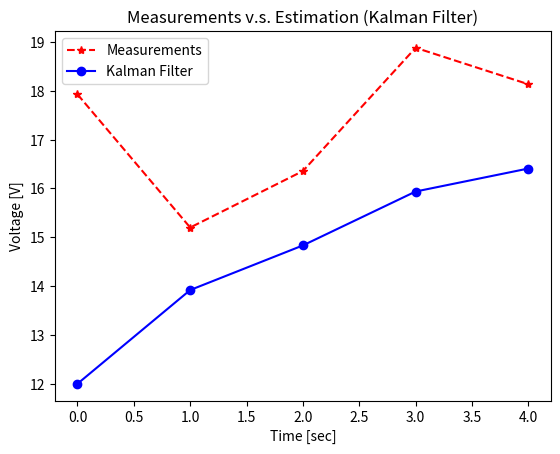

Write the Python code that produced this figure. (Note: this script raises an exception after producing the figure.)
import numpy as np
import matplotlib.pyplot as plt

np.random.seed(0)

def get_volt():
    """Measure voltage."""
    v = np.random.normal(0, 2)   # v: measurement noise.
    volt_true = 14.4             # volt_true: True voltage [V].
    z_volt_meas = volt_true + v  # z_volt_meas: Measured Voltage [V] (observable).
    return z_volt_meas

def kalman_filter(z_meas, x_esti, P):
    """Kalman Filter Algorithm for One Variable."""
    # (1) Prediction.
    x_pred = x_esti
    P_pred = P

    # (2) Kalman Gain.
    K = P_pred / (P_pred + R)

    # (3) Estimation.
    x_esti = (1 - K) * x_pred + K * z_meas

    # (4) Error Covariance.
    P = (1 - K) * P_pred

    return x_esti, P, K

# Input parameters.
time_end = 5
dt = 1

# Initialization for system model.
A = 1
H = 1
Q = 0
R = 4
# Initialization for estimation.
x_0 = 12  # 14 for book.
P_0 = 6

time = np.arange(0, time_end, dt)
n_samples = len(time)
volt_meas_save = np.zeros(n_samples)
volt_esti_save = np.zeros(n_samples)

x_esti, P = None, None
for i in range(n_samples):
    z_meas = get_volt()
    if i == 0:
        x_esti, P, K = x_0, P_0, 1
    else:
        x_esti, P, K = kalman_filter(z_meas, x_esti, P)

    print()
    print("k      = ", i)
    print("x_meas = ", format(z_meas, ".2f"))
    print("x_esti = ", format(x_esti, ".2f"))
    print("P      = ", format(P, ".2f"))
    print("K      = ", format(K, ".2f"))
    
    volt_meas_save[i] = z_meas
    volt_esti_save[i] = x_esti

plt.plot(time, volt_meas_save, 'r*--', label='Measurements')
plt.plot(time, volt_esti_save, 'bo-', label='Kalman Filter')
plt.legend(loc='upper left')
plt.title('Measurements v.s. Estimation (Kalman Filter)')
plt.xlabel('Time [sec]')
plt.ylabel('Voltage [V]')
plt.savefig('png/simple_kalman_filter.png')